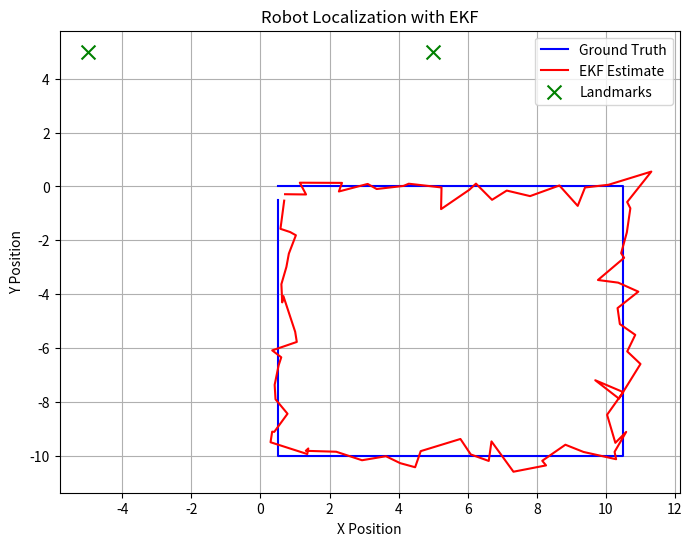

Reproduce this figure in Python.
import numpy as np 
import math 
import matplotlib.pyplot as plt 
deltat = 0.5

#state transitiion model 
Px=0 #groud truth 
Py=0  #ground truth 
l1 = [5,5]
l2 = [-5,5]
ground_truth_positions =[]
EKF_predicted_positions = []
for t in np.arange(0,40,0.5):
    if 0 <= t <= 10:
        Vx = 1
        Vy = 0
    elif 10 < t <= 20:
        Vx= 0
        Vy =-1
    elif 20 < t <= 30:
        Vx= -1
        Vy =0
    elif 30 < t <= 40:
        Vx= 0
        Vy = 1
    R =np.array(
        [[0.1,0],
        [0,0.1]])         #process noise 
    Q =np.array(
        [[0.5,0],
        [0,0.5]])         #measurement noise 
    pn1 = np.random.normal(0, np.sqrt(R[0,0]))
    pn2 = np.random.normal(0, np.sqrt(R[1,1]))
    mn1 = np.random.normal(0, np.sqrt(Q[0,0]))
    mn2 = np.random.normal(0, np.sqrt(Q[1,1]))
    Px += Vx*deltat 
    Py += Vy*deltat 
    ground_truth_positions.append([Px,Py])
    predicted_mean = np.array ([Px+pn1, Py+pn2])
    predicted_covariance = R  #because the posterior distribution of the previous state is Identity (I2) 

    #predicted masurements 
    predicted_range1 = math.sqrt(((predicted_mean[0]-l1[0])**2)+(predicted_mean[1]-l1[1])**2 )
    predicted_range2 = math.sqrt(((predicted_mean[0]-l2[0])**2)+(predicted_mean[1]-l2[1])**2 )

    # measurements 
    actual_range1 = math.sqrt(((Px-l1[0])**2)+((Py-l1[1])**2)) +mn1
    actual_range2 = math.sqrt(((Px-l2[0])**2)+((Py-l2[1])**2)) +mn2

    #residual computation 
    Zk = [(actual_range1-predicted_range1),(actual_range2-predicted_range2)]

    #linearized measurement model 
    J = np.array(
        [[(predicted_mean[0]-l1[0]/predicted_range1),(predicted_mean[1]-l1[1]/predicted_range2)],
        [(predicted_mean[0]+l2[0]/predicted_range2), (predicted_mean[1]-l2[1]/predicted_range2)]]

    )
    # compute the Kalman gain 
    A = np.matmul(predicted_covariance,np.transpose(J)) 
    B = np.matmul(J, predicted_covariance)
    C = np.matmul(B,np.transpose(J))
    D = np.linalg.inv(C+Q)

    Kt = np.matmul(A, D)

    # Compute the approximate mean and covariance of the posterior belief 

    posterior_mean = np.array(predicted_mean) + Kt @ np.array(Zk)
    I = np.eye(2)
    posterior_covariance = (I - Kt @ J) @ predicted_covariance
    EKF_predicted_positions.append([posterior_mean[0],posterior_mean[1]])

ground_truth_positions = np.array(ground_truth_positions)
EKF_predicted_positions = np.array(EKF_predicted_positions)

# Plot ground truth and EKF estimates
plt.figure(figsize=(8,6))
plt.plot(ground_truth_positions[:,0], ground_truth_positions[:,1], label='Ground Truth', color='blue')
plt.plot(EKF_predicted_positions[:,0], EKF_predicted_positions[:,1], label='EKF Estimate', color='red')
plt.scatter([5, -5], [5, 5], color='green', marker='x', s=100, label='Landmarks')
plt.xlabel('X Position')
plt.ylabel('Y Position')
plt.title('Robot Localization with EKF')
plt.legend()
plt.grid(True)
plt.show()
